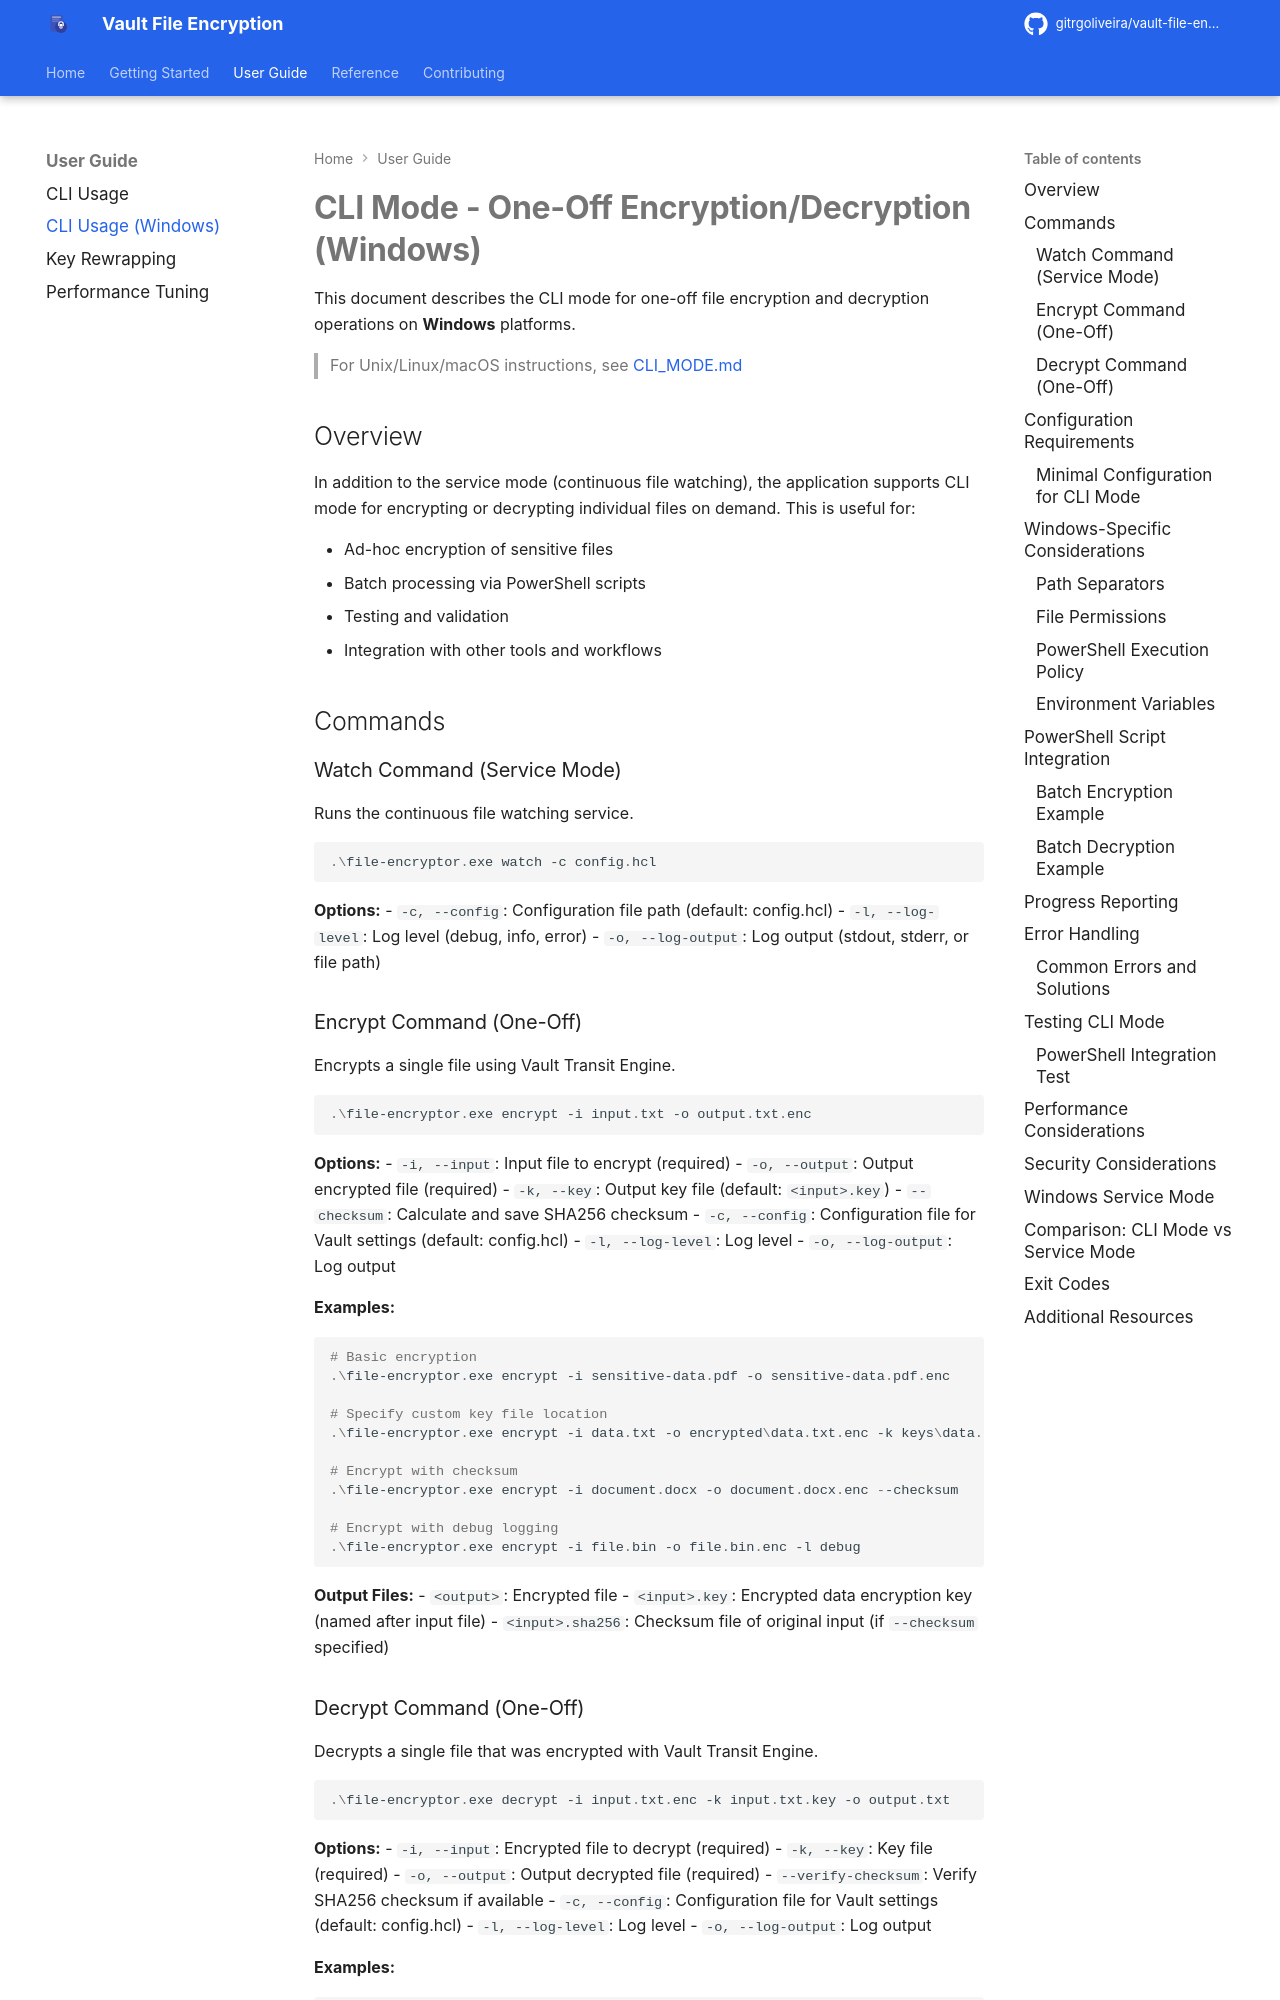

repository: gitrgoliveira/vault-file-encryption · page: guides/CLI_MODE_WINDOWS/index.html · generator: mkdocs

# CLI Mode - One-Off Encryption/Decryption (Windows)

This document describes the CLI mode for one-off file encryption and decryption operations on **Windows** platforms.

> For Unix/Linux/macOS instructions, see [CLI_MODE.md](CLI_MODE.md)

## Overview

In addition to the service mode (continuous file watching), the application supports CLI mode for encrypting or decrypting individual files on demand. This is useful for:

- Ad-hoc encryption of sensitive files
- Batch processing via PowerShell scripts
- Testing and validation
- Integration with other tools and workflows

## Commands

### Watch Command (Service Mode)

Runs the continuous file watching service.

```powershell
.\file-encryptor.exe watch -c config.hcl
```

**Options:**
- `-c, --config`: Configuration file path (default: config.hcl)
- `-l, --log-level`: Log level (debug, info, error)
- `-o, --log-output`: Log output (stdout, stderr, or file path)

### Encrypt Command (One-Off)

Encrypts a single file using Vault Transit Engine.

```powershell
.\file-encryptor.exe encrypt -i input.txt -o output.txt.enc
```

**Options:**
- `-i, --input`: Input file to encrypt (required)
- `-o, --output`: Output encrypted file (required)
- `-k, --key`: Output key file (default: `<input>.key`)
- `--checksum`: Calculate and save SHA256 checksum
- `-c, --config`: Configuration file for Vault settings (default: config.hcl)
- `-l, --log-level`: Log level
- `-o, --log-output`: Log output

**Examples:**

```powershell
# Basic encryption
.\file-encryptor.exe encrypt -i sensitive-data.pdf -o sensitive-data.pdf.enc

# Specify custom key file location
.\file-encryptor.exe encrypt -i data.txt -o encrypted\data.txt.enc -k keys\data.txt.key

# Encrypt with checksum
.\file-encryptor.exe encrypt -i document.docx -o document.docx.enc --checksum

# Encrypt with debug logging
.\file-encryptor.exe encrypt -i file.bin -o file.bin.enc -l debug
```

**Output Files:**
- `<output>`: Encrypted file
- `<input>.key`: Encrypted data encryption key (named after input file)
- `<input>.sha256`: Checksum file of original input (if `--checksum` specified)
